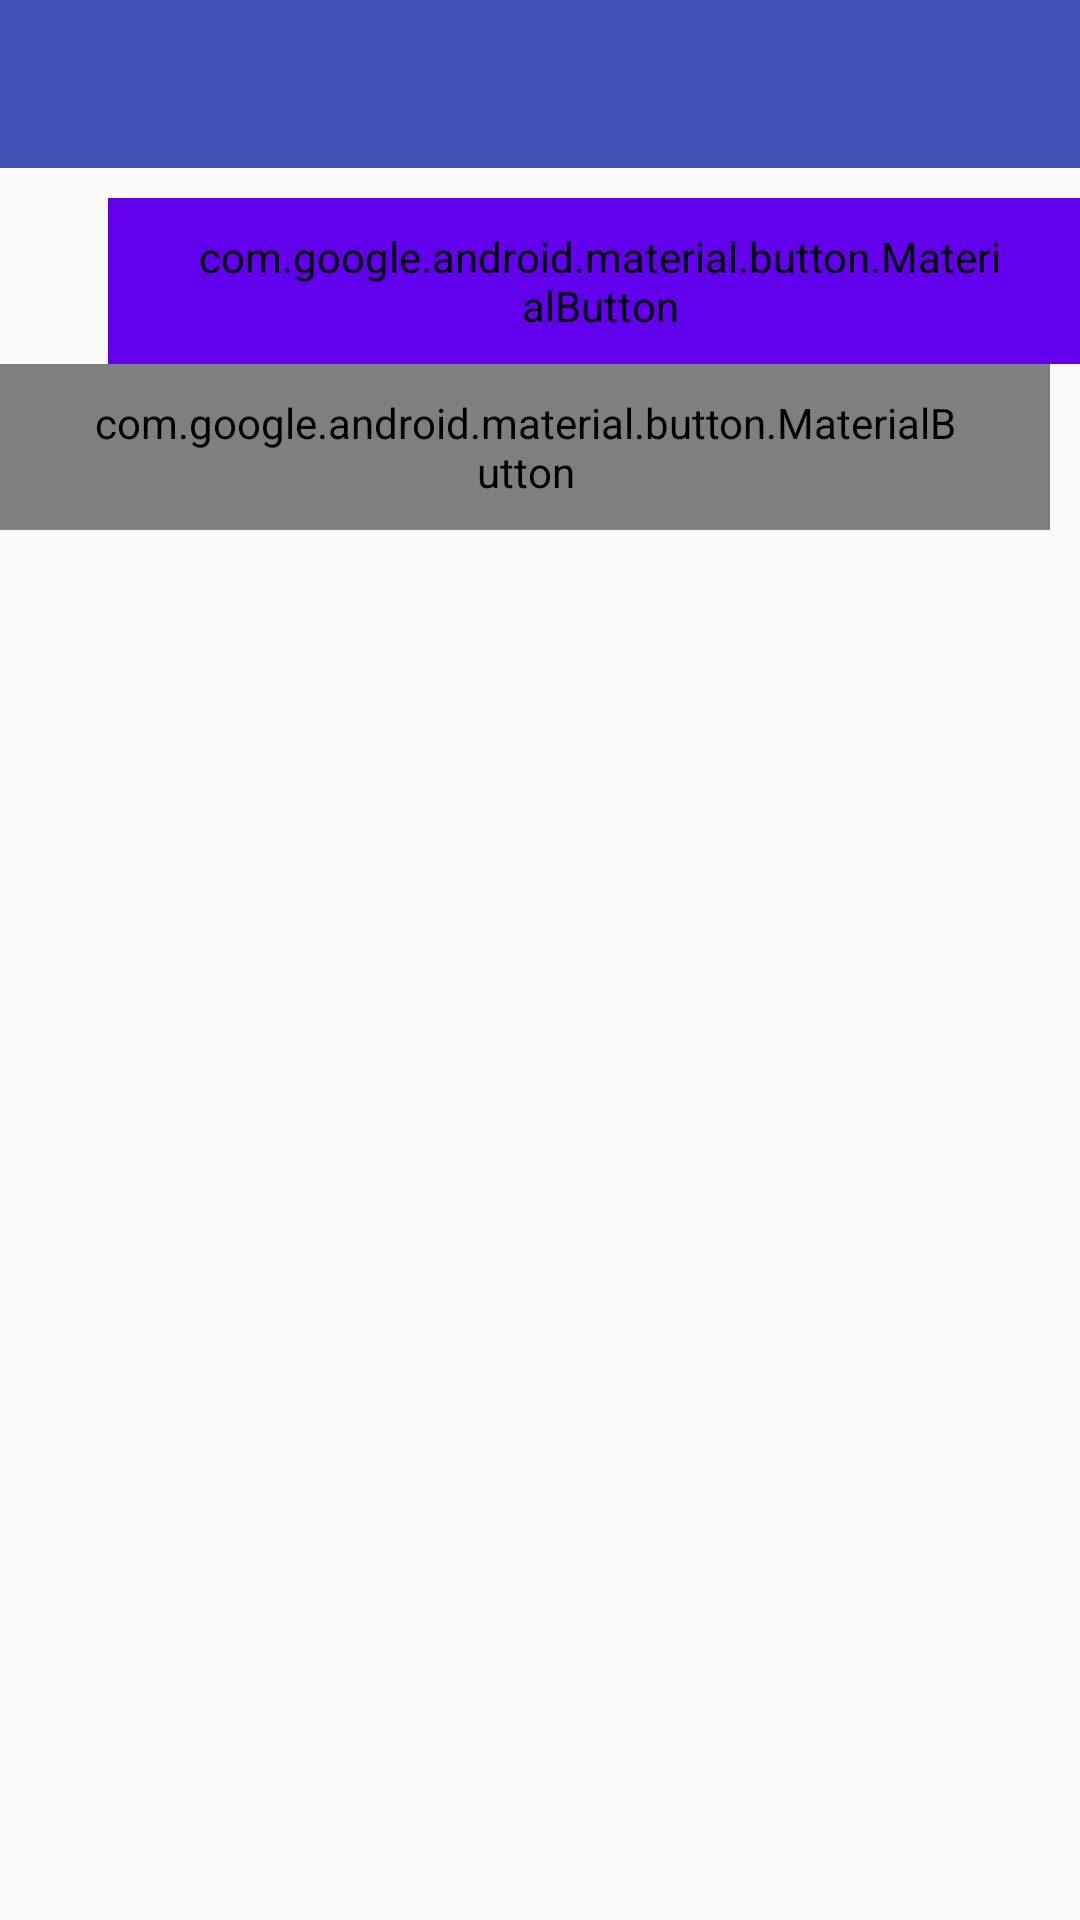

The Android layout XML behind this screen, and the referenced resources:
<!-- AndroidManifest.xml: application theme AppTheme -->
<!-- res/layout/act_sales.xml -->
<?xml version="1.0" encoding="utf-8"?>
<LinearLayout xmlns:android="http://schemas.android.com/apk/res/android"
    xmlns:app="http://schemas.android.com/apk/res-auto"
    xmlns:tools="http://schemas.android.com/tools"
    android:layout_width="match_parent"
    android:layout_height="match_parent"
    android:orientation="vertical"
    tools:context=".ui.SalesActivity">

    <include layout="@layout/include_app_bar_layout" />

    <include layout="@layout/include_search_customer" />

    
    <LinearLayout
        android:layout_width="wrap_content"
        android:layout_height="wrap_content"
        android:layout_gravity="center_horizontal"
        android:orientation="horizontal">

        <com.google.android.material.button.MaterialButton
            android:id="@+id/mb_sales_item"
            android:layout_width="wrap_content"
            android:layout_height="wrap_content"
            android:layout_gravity="center_horizontal"
            android:layout_marginRight="10dp"
            android:gravity="center"
            android:paddingLeft="30dp"
            android:paddingTop="10dp"
            android:paddingRight="30dp"
            android:paddingBottom="10dp"
            android:text="项目"
            android:textAllCaps="false"
            android:textAppearance="?android:attr/textAppearanceLargeInverse"
            android:textSize="16sp"
            app:backgroundTint="@color/design_default_color_primary"
            app:rippleColor="@color/btn_ripple_color" />

        <com.google.android.material.button.MaterialButton
            android:id="@+id/mb_sales_product"
            android:layout_width="wrap_content"
            android:layout_height="wrap_content"
            android:layout_gravity="center_horizontal"
            android:layout_marginLeft="10dp"
            android:gravity="center"
            android:paddingLeft="30dp"
            android:paddingTop="10dp"
            android:paddingRight="30dp"
            android:paddingBottom="10dp"
            android:text="产品"
            android:textAllCaps="false"
            android:textAppearance="?android:attr/textAppearanceLargeInverse"
            android:textSize="16sp"
            app:backgroundTint="@color/design_default_color_primary"
            app:rippleColor="@color/btn_ripple_color" />
    </LinearLayout>

    
    <TextView
        android:id="@+id/tv_items"
        android:layout_width="wrap_content"
        android:layout_height="wrap_content" />

    <TextView
        android:id="@+id/tv_products"
        android:layout_width="wrap_content"
        android:layout_height="wrap_content" />

    <TextView
        android:id="@+id/tv_total"
        android:layout_width="match_parent"
        android:layout_height="wrap_content"
        android:layout_gravity="end"
        android:text="总价:" />

    <com.google.android.material.textfield.TextInputLayout
        android:layout_width="match_parent"
        android:layout_height="wrap_content"
        android:layout_marginLeft="16dp"
        android:layout_marginRight="16dp"
        android:focusable="true"
        android:focusableInTouchMode="true">

        <com.google.android.material.textfield.TextInputEditText
            android:id="@+id/tiet_comment"
            android:layout_width="match_parent"
            android:layout_height="match_parent"
            android:hint="备注"
            android:lines="3" />
    </com.google.android.material.textfield.TextInputLayout>

    <com.google.android.material.button.MaterialButton
        android:id="@+id/mb_sales_confirm"
        android:layout_width="wrap_content"
        android:layout_height="wrap_content"
        android:layout_gravity="center_horizontal"
        android:gravity="center"
        android:paddingLeft="30dp"
        android:paddingTop="10dp"
        android:paddingRight="30dp"
        android:paddingBottom="10dp"
        android:text="提交"
        android:textAllCaps="false"
        android:textAppearance="?android:attr/textAppearanceLargeInverse"
        android:textSize="16sp"
        app:backgroundTint="@color/design_default_color_primary"
        app:rippleColor="@color/btn_ripple_color" />

</LinearLayout>
<!-- res/layout/include_app_bar_layout.xml (included above) -->
<?xml version="1.0" encoding="utf-8"?>
<com.google.android.material.appbar.AppBarLayout xmlns:android="http://schemas.android.com/apk/res/android"
    xmlns:app="http://schemas.android.com/apk/res-auto"
    android:layout_width="match_parent"
    android:layout_height="wrap_content"
    android:theme="@style/ThemeOverlay.AppCompat.Dark.ActionBar"
    app:elevation="0dp">

    <androidx.appcompat.widget.Toolbar
        android:id="@+id/toolbar"
        android:layout_width="match_parent"
        android:layout_height="?attr/actionBarSize"
        android:minHeight="?attr/actionBarSize"
        app:layout_collapseMode="pin"
        app:layout_scrollFlags="scroll|enterAlways"
        app:popupTheme="@style/ThemeOverlay.AppCompat.Light"
        app:theme="@style/ThemeOverlay.AppCompat.Dark.ActionBar" />
</com.google.android.material.appbar.AppBarLayout>
<!-- res/layout/include_search_customer.xml (included above) -->
<?xml version="1.0" encoding="utf-8"?>
<LinearLayout xmlns:android="http://schemas.android.com/apk/res/android"
    xmlns:app="http://schemas.android.com/apk/res-auto"
    android:layout_width="match_parent"
    android:layout_height="wrap_content"
    android:layout_marginTop="10dp"
    android:gravity="center_vertical">

    <com.google.android.material.textfield.TextInputLayout
        android:layout_width="0dp"
        android:layout_height="wrap_content"
        android:layout_marginLeft="20dp"
        android:layout_weight="1"
        android:focusable="true"
        android:focusableInTouchMode="true">

        <com.google.android.material.textfield.TextInputEditText
            android:id="@+id/tiet_customer_info"
            android:layout_width="match_parent"
            android:layout_height="wrap_content"
            android:enabled="false"
            android:hint="点击右方选择顾客"
            android:imeOptions="actionNext"
            android:inputType="phone"
            android:lines="1"
            android:textSize="18sp" />
    </com.google.android.material.textfield.TextInputLayout>

    <com.google.android.material.button.MaterialButton
        android:id="@+id/mb_customer_query"
        android:layout_width="wrap_content"
        android:layout_height="wrap_content"
        android:layout_gravity="center_horizontal"
        android:layout_marginLeft="16dp"
        android:layout_marginRight="16dp"
        android:gravity="center"
        android:paddingLeft="30dp"
        android:paddingTop="10dp"
        android:paddingRight="30dp"
        android:paddingBottom="10dp"
        android:text="选择"
        android:textAllCaps="false"
        android:textAppearance="?android:attr/textAppearanceLargeInverse"
        android:textSize="16sp"
        app:backgroundTint="@color/design_default_color_primary"
        app:rippleColor="@color/btn_ripple_color" />
</LinearLayout>
<!-- resources referenced by this layout -->
<resources>
  <color name="btn_ripple_color">#FA78A4</color>
  <style name="AppTheme" parent="Theme.AppCompat.Light.DarkActionBar">
          
          <item name="colorPrimary">@color/colorPrimary</item>
          <item name="colorPrimaryDark">@color/colorPrimaryDark</item>
          <item name="colorAccent">@color/colorAccent</item>
          <item name="android:navigationBarColor">@color/navigation_bar_color</item>
          <item name="android:textColorPrimary">@color/colorAccent</item>
          <item name="android:colorControlNormal">@color/colorAccent</item>
      </style>
  <color name="colorPrimary">#3F51B5</color>
  <color name="colorPrimaryDark">#303F9F</color>
  <color name="colorAccent">#FF4081</color>
  <color name="navigation_bar_color">#F9F9F9</color>
</resources>
